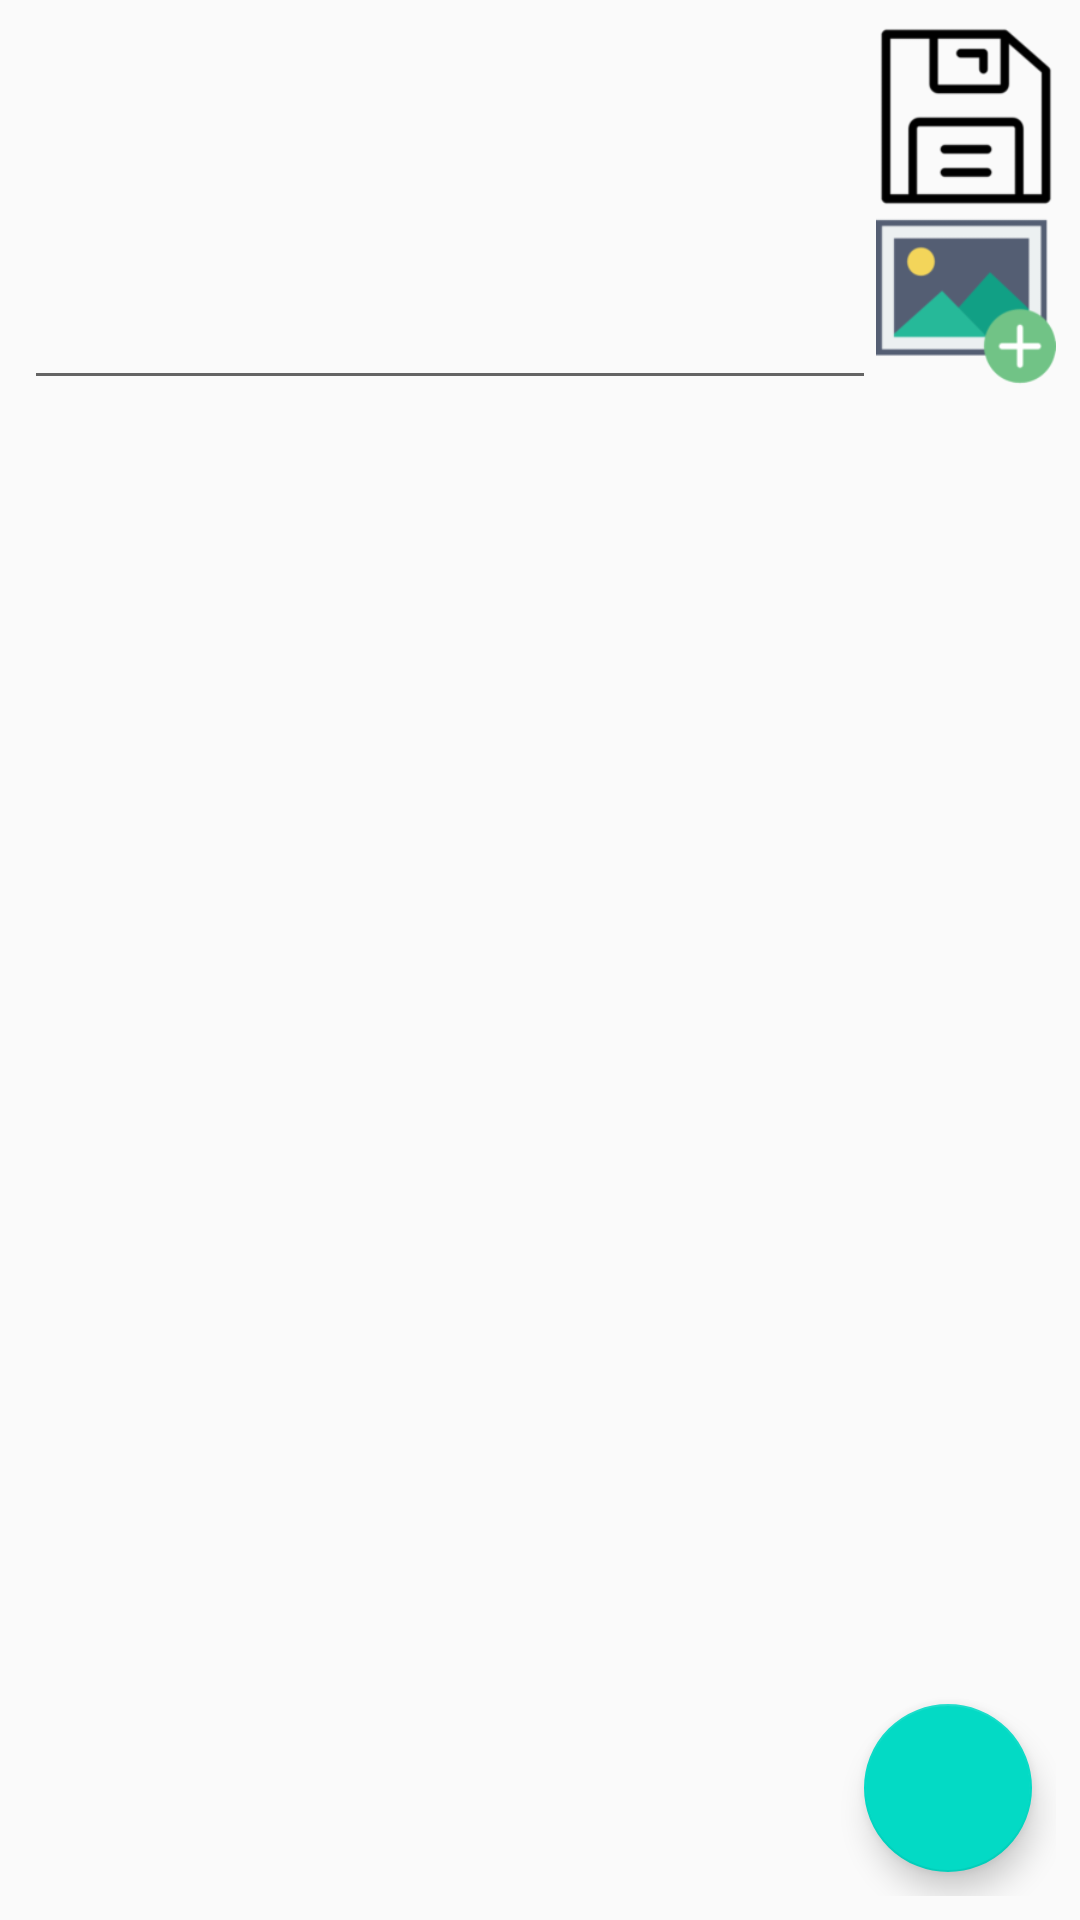

Layout XML and referenced resources for this Android screen:
<!-- AndroidManifest.xml: application theme AppTheme -->
<!-- res/layout/fragment_free.xml -->
<FrameLayout xmlns:android="http://schemas.android.com/apk/res/android"
    xmlns:app="http://schemas.android.com/apk/res-auto"
    android:layout_width="match_parent"
    android:layout_height="match_parent"
    android:paddingBottom="@dimen/free_margin"
    android:paddingLeft="@dimen/free_margin"
    android:paddingRight="@dimen/free_margin"
    android:paddingTop="@dimen/free_margin">

    <LinearLayout
        android:layout_width="match_parent"
        android:layout_height="match_parent"
        android:orientation="vertical">

        <LinearLayout
            android:id="@+id/free_linearLayout_memo"
            android:layout_width="match_parent"
            android:layout_height="wrap_content">

            <EditText
                android:id="@+id/free_editText"
                android:layout_width="match_parent"
                android:layout_height="wrap_content"
                android:layout_marginBottom="@dimen/free_margin"
                android:layout_weight="1"
                android:gravity="top"
                android:lines="5"
                android:maxLines="5" />

            <LinearLayout
                android:layout_width="wrap_content"
                android:layout_height="match_parent"
                android:orientation="vertical"
                android:paddingBottom="@dimen/free_button_bottom_padding">

                <ImageButton
                    android:id="@+id/free_button_save"
                    android:layout_width="@dimen/free_button_width"
                    android:layout_height="match_parent"
                    android:layout_gravity="center_vertical"
                    android:layout_weight="1"
                    android:background="@drawable/save"
                    android:enabled="false"
                    android:scaleType="fitCenter" />

                <ImageButton
                    android:id="@+id/free_button_photo"
                    android:layout_width="@dimen/free_button_width"
                    android:layout_height="match_parent"
                    android:layout_gravity="center_vertical"
                    android:layout_weight="1"
                    android:background="@drawable/photo_add"
                    android:scaleType="fitCenter" />
            </LinearLayout>
        </LinearLayout>

        <LinearLayout
            android:id="@+id/free_linearLayout_search"
            android:layout_width="match_parent"
            android:layout_height="wrap_content"
            android:orientation="vertical"
            android:visibility="gone">

            <TextView
                android:layout_width="wrap_content"
                android:layout_height="wrap_content"
                android:text="@string/free_search_text"
                android:textSize="@dimen/free_search_textSize" />

            <TextView
                android:id="@+id/free_textView_include"
                android:layout_width="wrap_content"
                android:layout_height="wrap_content"
                android:textSize="@dimen/free_search_textSize" />

            <TextView
                android:id="@+id/free_textView_date"
                android:layout_width="wrap_content"
                android:layout_height="wrap_content"
                android:textSize="@dimen/free_search_textSize" />
        </LinearLayout>

        <android.support.v7.widget.RecyclerView
            android:id="@+id/free_recyclerView"
            android:layout_width="match_parent"
            android:layout_height="wrap_content" />
    </LinearLayout>

    <android.support.design.widget.FloatingActionButton
        android:id="@+id/free_fab_search"
        android:layout_width="wrap_content"
        android:layout_height="wrap_content"
        android:layout_gravity="bottom|right"
        android:layout_marginBottom="@dimen/fab_margin"
        android:layout_marginRight="@dimen/fab_margin"
        app:srcCompat="@drawable/search" />

    <android.support.design.widget.FloatingActionButton
        android:id="@+id/free_fab_cancel"
        android:layout_width="wrap_content"
        android:layout_height="wrap_content"
        android:layout_gravity="bottom|right"
        android:layout_marginBottom="@dimen/fab_margin"
        android:layout_marginRight="@dimen/fab_margin"
        android:visibility="invisible"
        app:srcCompat="@drawable/cancel" />
</FrameLayout>
<!-- resources referenced by this layout -->
<resources>
  <dimen name="fab_margin">8dp</dimen>
  <dimen name="free_button_bottom_padding">10dp</dimen>
  <dimen name="free_button_width">60dp</dimen>
  <dimen name="free_margin">8dp</dimen>
  <dimen name="free_search_textSize">15sp</dimen>
  <!-- drawable photo_add: png bitmap (drawable-xhdpi, 2841 bytes) -->
  <!-- drawable save (drawable) -->
  <?xml version="1.0" encoding="utf-8"?>
  <selector xmlns:android="http://schemas.android.com/apk/res/android">
      <item android:drawable="@drawable/save_unabled" android:state_enabled="false" />
      <item android:drawable="@drawable/save_click" android:state_pressed="true" />
      <item android:drawable="@drawable/save_normal" />
  </selector>
  <string name="free_search_text">Searching for the memos</string>
  <style name="AppTheme" parent="Theme.AppCompat.Light.DarkActionBar">
          
          <item name="colorPrimary">@color/colorPrimary</item>
          <item name="colorPrimaryDark">@color/colorPrimaryDark</item>
          <item name="colorAccent">@color/colorAccent</item>
      </style>
  <!-- drawable save_unabled: png bitmap (drawable-xhdpi, 2494 bytes) -->
  <!-- drawable save_click: png bitmap (drawable-xhdpi, 2012 bytes) -->
  <!-- drawable save_normal: png bitmap (drawable-xhdpi, 1550 bytes) -->
  <!-- not gathered from this repository: default colours our renderer supplied (Android Studio template values) -->
  <color name="colorPrimary">#FF6200EE</color>
  <color name="colorPrimaryDark">#FF3700B3</color>
  <color name="colorAccent">#FF03DAC5</color>
</resources>
